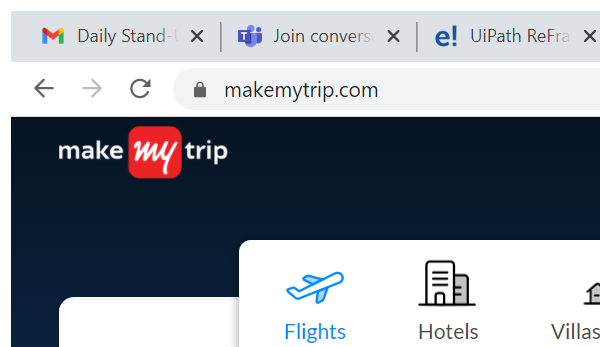
Task: Robotic Enterprise Framework
Workflow: CloseAllApplications

Step 1: Close Window 'chrome.exe MakeMyTrip' in window 'MakeMyTrip - #1 Travel Website 50% OFF on Hotels, Flights & Holiday' (chrome.exe)
